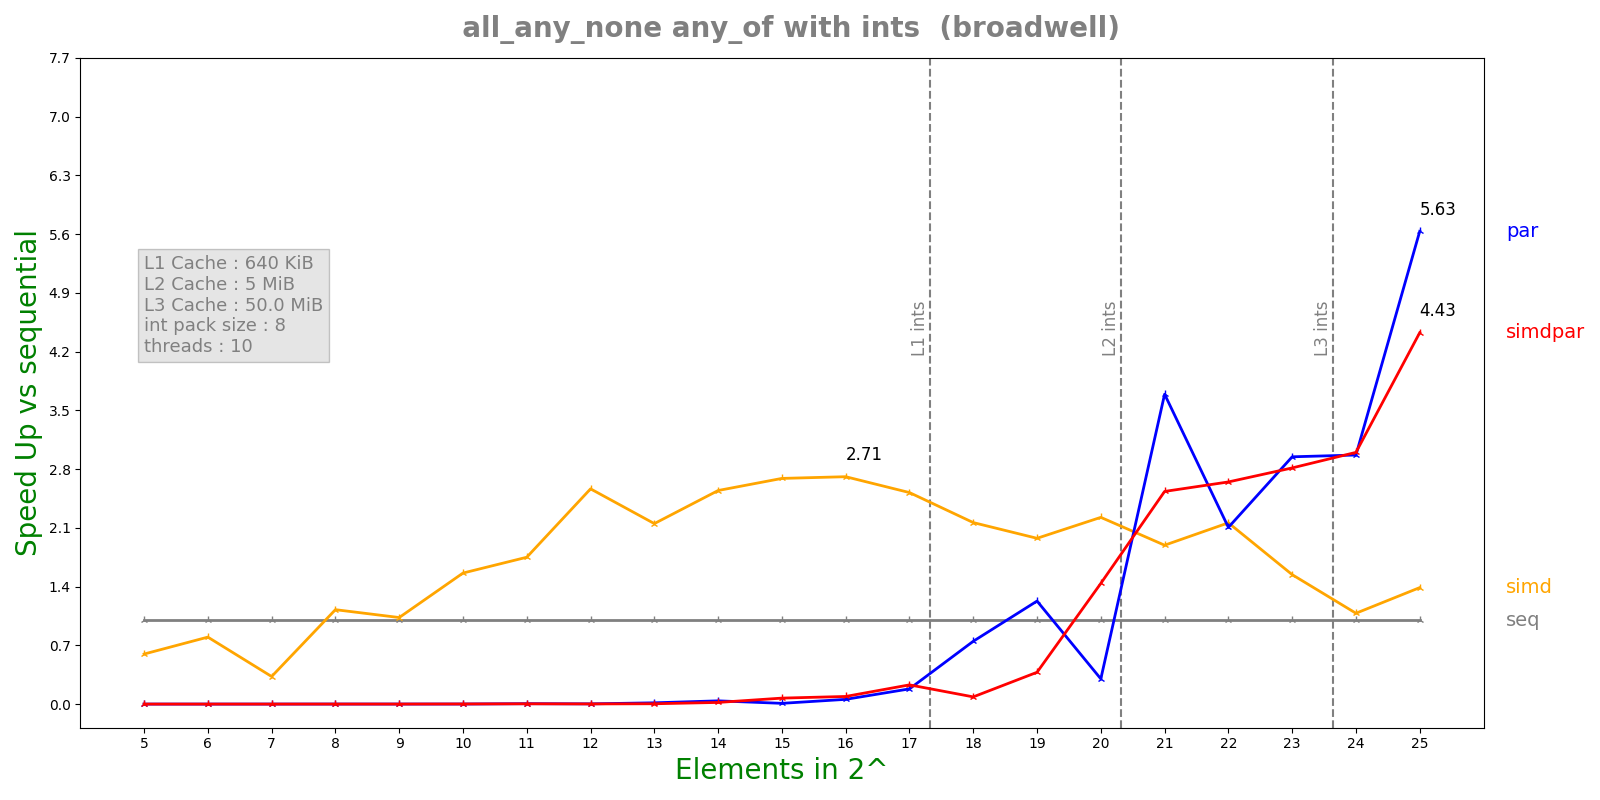

Values plotted in this chart, from the file beside it:
n, lane, threads, seq, simd, par, simdpar
5, 8, 10, 1.1664e-07, 1.956e-07, 0.0006068, 0.0006719
6, 8, 10, 1.096e-07, 1.3732e-07, 0.0006126, 0.00051
7, 8, 10, 1.47e-07, 4.4712e-07, 0.0004466, 0.0005439
8, 8, 10, 2.1916e-07, 1.948e-07, 0.0004003, 0.0004555
9, 8, 10, 2.994e-07, 2.903e-07, 0.0005216, 0.0006273
10, 8, 10, 6.45583e-07, 4.1348e-07, 0.0007876, 0.0004193
11, 8, 10, 1.17242e-06, 6.7004e-07, 0.0002363, 0.0003375
12, 8, 10, 1.99567e-06, 7.7816e-07, 0.0007182, 0.0009934
13, 8, 10, 4.01675e-06, 1.8678e-06, 0.0002628, 0.0009788
14, 8, 10, 9.24075e-06, 3.63128e-06, 0.0002387, 0.0004654
15, 8, 10, 1.72052e-05, 6.39842e-06, 0.001903, 0.0002414
16, 8, 10, 3.63638e-05, 1.34219e-05, 0.0006433, 0.0003997
17, 8, 10, 7.87105e-05, 3.12311e-05, 0.000434, 0.0003435
18, 8, 10, 0.0001398, 6.46271e-05, 0.0001868, 0.001627
19, 8, 10, 0.0002701, 0.0001367, 0.00022, 0.0007124
20, 8, 10, 0.0005571, 0.0002504, 0.001853, 0.0003873
21, 8, 10, 0.001135, 0.0005993, 0.0003073, 0.0004477
22, 8, 10, 0.003476, 0.001609, 0.001651, 0.001313
23, 8, 10, 0.006369, 0.00413, 0.002162, 0.002264
24, 8, 10, 0.0104, 0.009607, 0.003504, 0.003467
25, 8, 10, 0.03077, 0.02216, 0.005462, 0.006951
